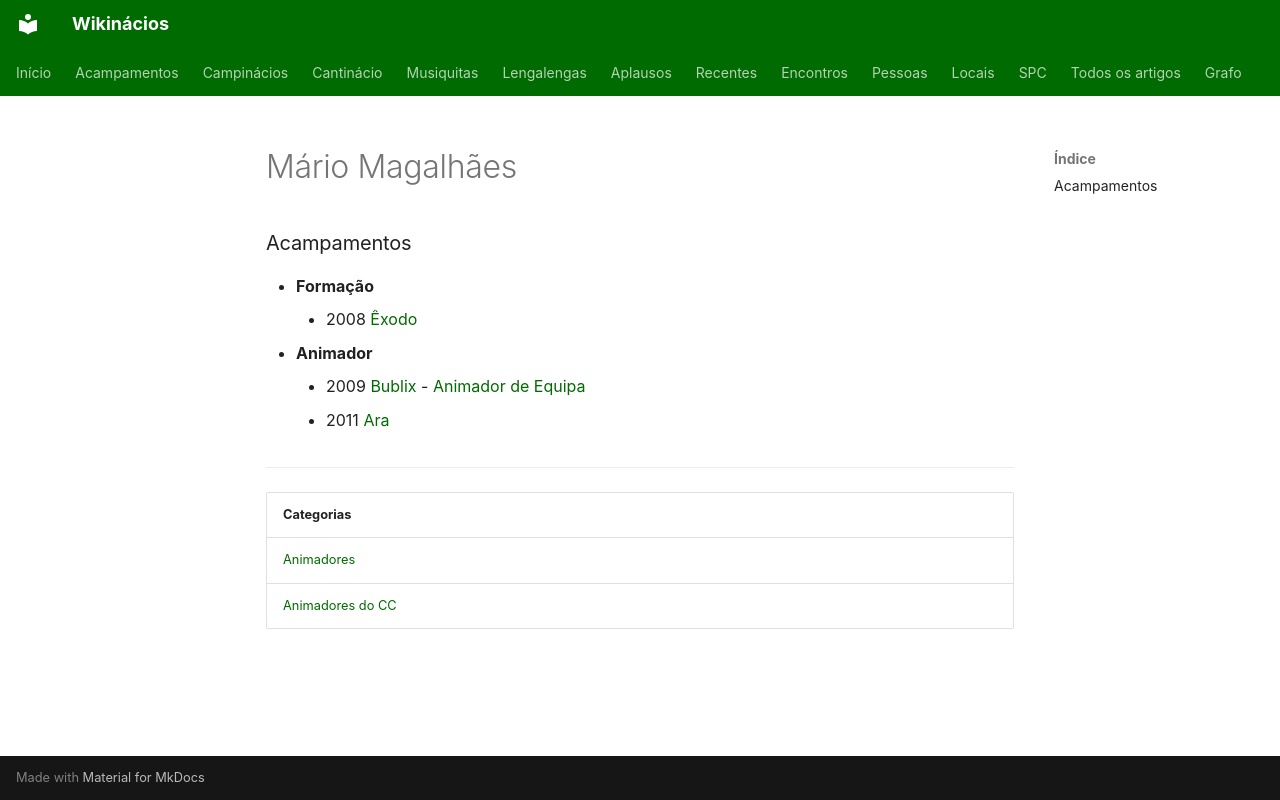

repository: neteinstein/Campinacios · page: Pessoas/M/Mário Magalhães.html · generator: mkdocs

# Mário Magalhães

### Acampamentos

- **Formação**
    - 2008 [Êxodo](../../Acampamentos/2008/%C3%8Axodo.md)
- **Animador**
    - 2009 [Bublix](../../Acampamentos/2009/Bublix.md) - [Animador de Equipa](../../Cargos/Animador%20de%20Equipa.md)
    - 2011 [Ara](../../Acampamentos/2011/Ara.md)

---

| Categorias |
| --- |
| [Animadores](../../Categorias/Animadores.md) |
| [Animadores do CC](../../Categorias/Animadores%20do%20CC.md) |
